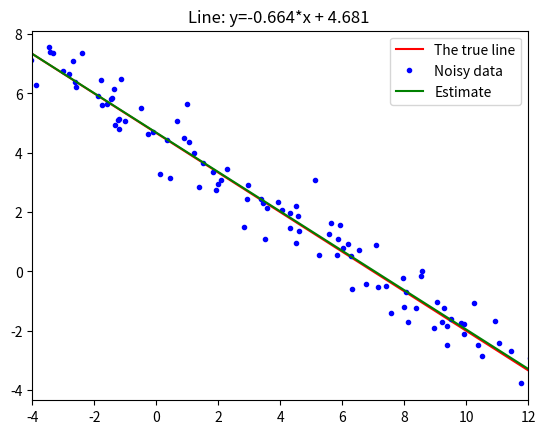

The matplotlib source for this figure:
import numpy as np
import matplotlib.pyplot as plt

true_line = lambda x: -2/3*x + 14/3
data_range = np.array([-4, 12])
data_num = 100
noise_std = 0.5

# Generate the true data
x = np.random.uniform(data_range[0], data_range[1], size=data_num)
y = true_line(x) # y = -2/3*x + 10/3

# Add Gaussian noise
xn = x + np.random.normal(scale=noise_std, size=x.shape)
yn = y + np.random.normal(scale=noise_std, size=y.shape)

# Solve the system of equations
A = np.vstack((xn, np.ones(xn.shape))).T
b = yn
line = np.linalg.pinv(A) @ b

# Plot the data and result
plt.title(f'Line: y={line[0]:.3f}*x + {line[1]:.3f} ')
plt.plot(data_range, true_line(data_range), 'r-', label='The true line')
plt.plot(xn, yn, 'b.', label='Noisy data')
plt.plot(data_range, line[0]*data_range + line[1], 'g-', label='Estimate')
plt.xlim(data_range)
plt.legend()
plt.show()